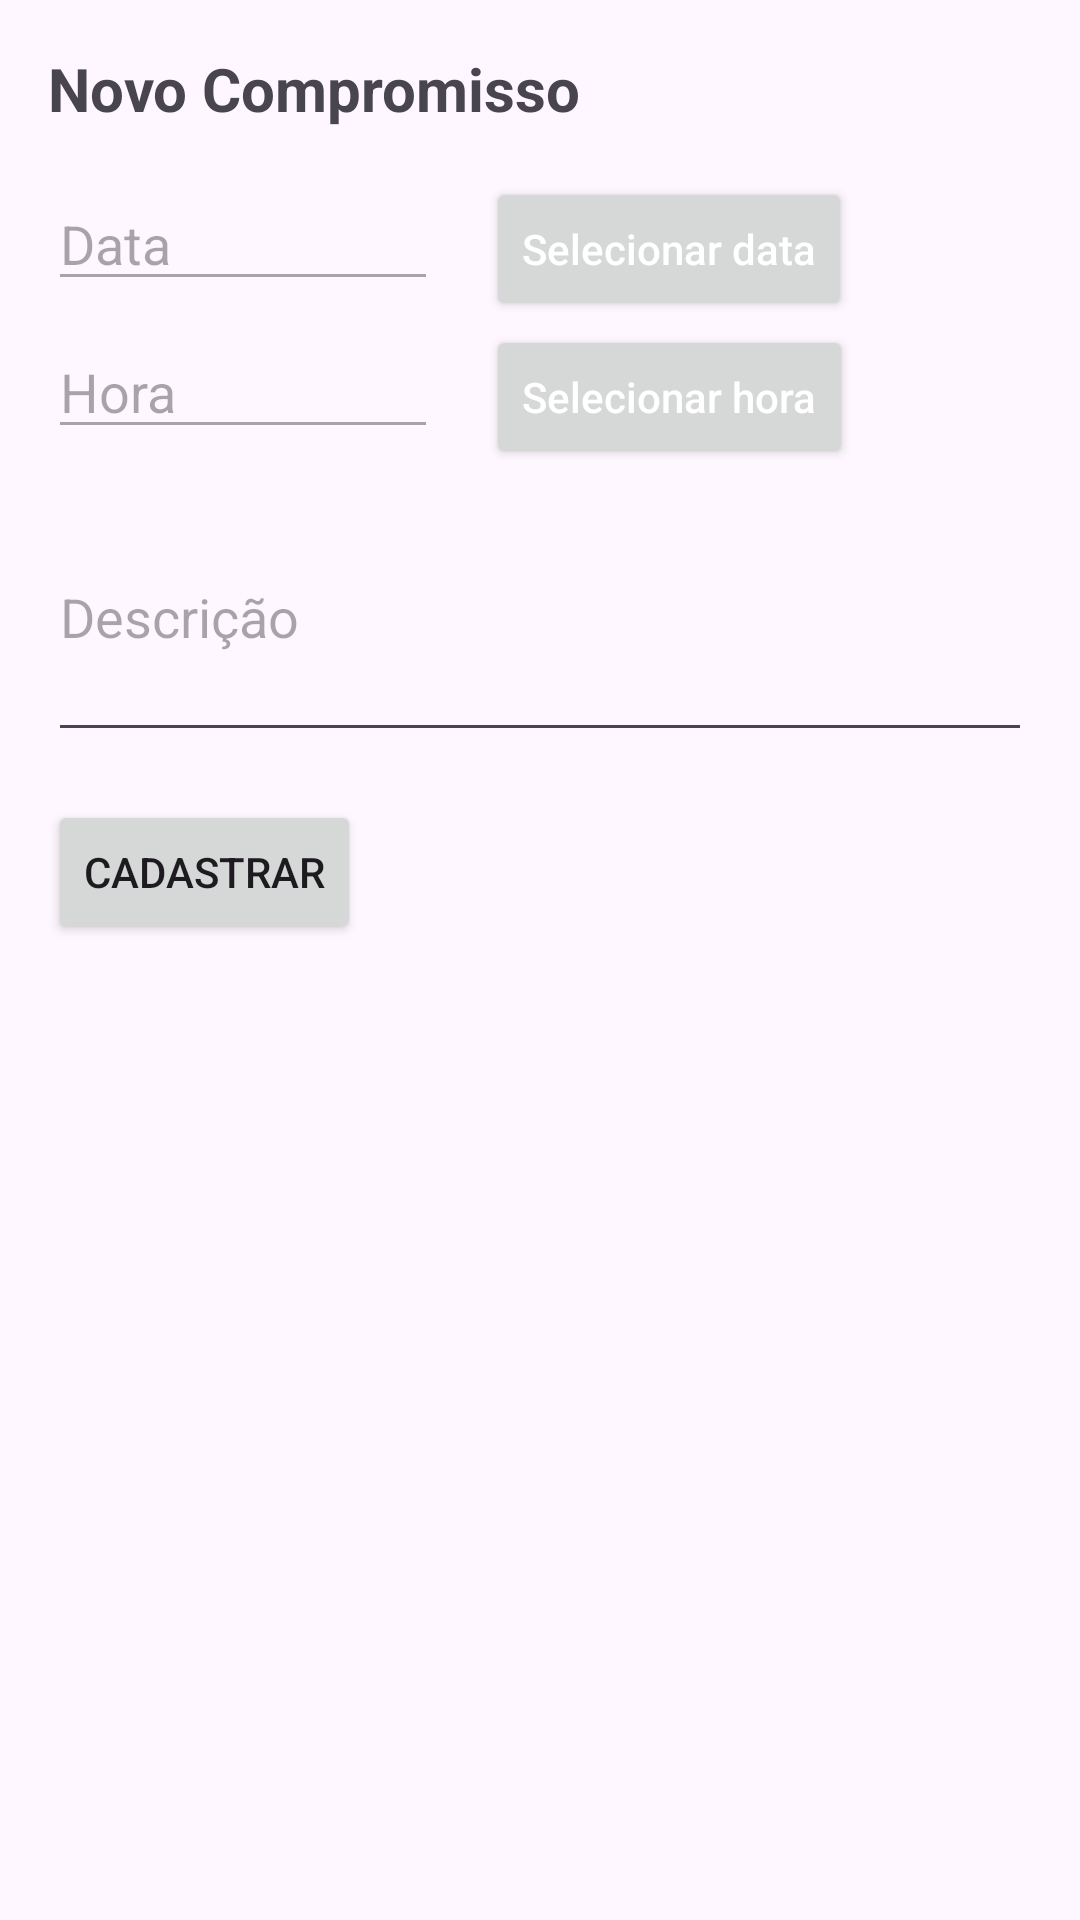

Produce the Android XML layout that renders to this screen, including the resource entries it uses.
<!-- AndroidManifest.xml: application theme Theme.Etapa1 -->
<!-- res/layout/cadastro_compromisso.xml -->
<?xml version="1.0" encoding="utf-8"?>
<RelativeLayout xmlns:android="http://schemas.android.com/apk/res/android"
    xmlns:tools="http://schemas.android.com/tools"
    android:layout_width="match_parent"
    android:layout_height="match_parent"
    android:padding="16dp"
    tools:context="com.example.etapa1.FragmentoCompromissoCadastro">

    <TextView
        android:id="@+id/txtTitulo"
        android:layout_width="wrap_content"
        android:layout_height="wrap_content"
        android:text="Novo Compromisso"
        android:textSize="20sp"
        android:textStyle="bold" />

    <EditText
        android:id="@+id/edtData"
        android:layout_width="130dp"
        android:layout_height="wrap_content"
        android:layout_below="@id/txtTitulo"
        android:layout_marginTop="16dp"
        android:clickable="false"
        android:enabled="false"
        android:hint="Data" />

    <Button
        android:id="@+id/btnData"
        android:layout_width="wrap_content"
        android:layout_height="wrap_content"
        android:layout_alignTop="@id/edtData"
        android:layout_marginLeft="16dp"
        android:layout_toRightOf="@id/edtData"
        android:hint="Selecionar data"
        android:textColorHint="@color/white" />

    <EditText
        android:id="@+id/edtHora"
        android:layout_width="130dp"
        android:layout_height="wrap_content"
        android:layout_below="@id/edtData"
        android:layout_marginTop="8dp"
        android:enabled="false"
        android:hint="Hora" />

    <Button
        android:id="@+id/btnHora"
        android:layout_width="wrap_content"
        android:layout_height="wrap_content"
        android:layout_alignTop="@id/edtHora"
        android:layout_marginLeft="16dp"
        android:layout_toRightOf="@id/edtHora"
        android:hint="Selecionar hora"
        android:textColorHint="@color/white" />

    <EditText
        android:id="@+id/edtDescricao"
        android:layout_width="383dp"
        android:layout_height="93dp"
        android:layout_below="@id/edtHora"
        android:layout_marginTop="8dp"
        android:hint="Descrição" />

    <Button
        android:id="@+id/btnOK"
        android:layout_width="wrap_content"
        android:layout_height="wrap_content"
        android:layout_below="@id/edtDescricao"
        android:layout_marginTop="16dp"
        android:text="Cadastrar" />

</RelativeLayout>
<!-- resources referenced by this layout -->
<resources>
  <style name="Theme.Etapa1" parent="Base.Theme.Etapa1" />
  <style name="Base.Theme.Etapa1" parent="Theme.Material3.DayNight.NoActionBar">
          
          
      </style>
  <!-- not gathered from this repository: default colours our renderer supplied (Android Studio template values) -->
  <color name="white">#FFFFFFFF</color>
</resources>
